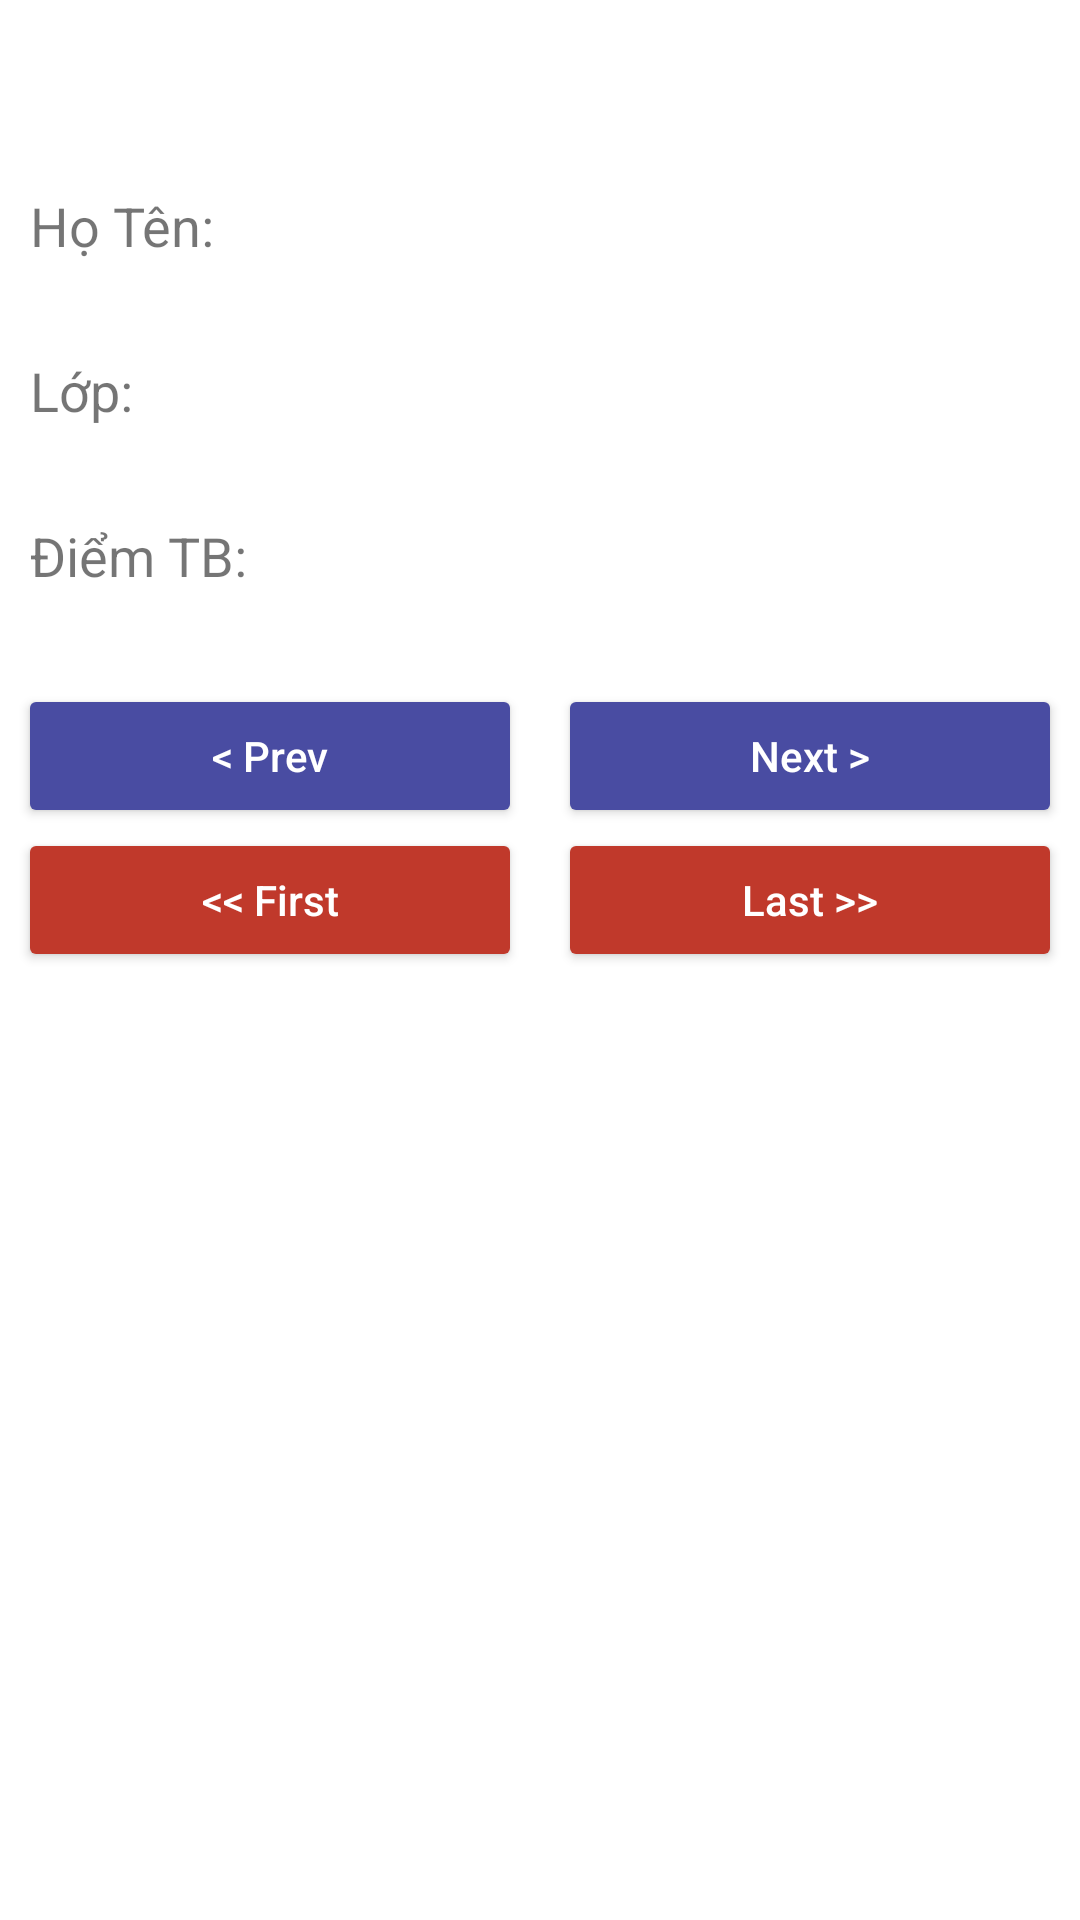

Here is an Android app screen rendered from its layout file. Give the layout XML and the strings, colors and styles it references.
<!-- AndroidManifest.xml: application theme Theme.ManagerUser -->
<!-- res/layout/fragment2.xml -->
<?xml version="1.0" encoding="utf-8"?>
<LinearLayout xmlns:android="http://schemas.android.com/apk/res/android"
    android:id="@+id/fragment2"
    android:layout_width="match_parent"
    android:layout_height="match_parent"
    android:orientation="vertical">

    <TextView
        android:id="@+id/txtMSSV"
        android:layout_width="match_parent"
        android:layout_height="63dp"
        android:gravity="center"
        android:textSize="18sp"
        android:textStyle="bold" />

    <LinearLayout
        android:layout_width="match_parent"
        android:layout_height="match_parent"
        android:orientation="vertical">

        <LinearLayout
            android:layout_width="match_parent"
            android:layout_height="55dp"
            android:layout_marginHorizontal="10dp"
            android:orientation="horizontal">

            <TextView
                android:id="@+id/textView"
                android:layout_width="90dp"
                android:layout_height="match_parent"
                android:text="Họ Tên:"
                android:textSize="18sp" />

            <TextView
                android:id="@+id/txtHoTen"
                android:layout_width="wrap_content"
                android:layout_height="match_parent"
                android:layout_weight="1"
                android:textSize="18sp" />

        </LinearLayout>

        <LinearLayout
            android:layout_width="match_parent"
            android:layout_height="55dp"
            android:layout_marginHorizontal="10dp"
            android:orientation="horizontal">

            <TextView
                android:id="@+id/textView4"
                android:layout_width="90dp"
                android:layout_height="match_parent"
                android:text="Lớp:"
                android:textSize="18sp" />

            <TextView
                android:id="@+id/txtLop"
                android:layout_width="wrap_content"
                android:layout_height="match_parent"
                android:layout_weight="1"
                android:textSize="18sp" />
        </LinearLayout>

        <LinearLayout
            android:layout_width="match_parent"
            android:layout_height="55sp"
            android:layout_marginHorizontal="10dp"
            android:orientation="horizontal">

            <TextView
                android:id="@+id/textView8"
                android:layout_width="90dp"
                android:layout_height="match_parent"
                android:text="Điểm TB:"
                android:textSize="18sp" />

            <TextView
                android:id="@+id/txtDTB"
                android:layout_width="wrap_content"
                android:layout_height="match_parent"
                android:layout_weight="1"
                android:textSize="18sp" />
        </LinearLayout>

        <LinearLayout
            android:layout_width="match_parent"
            android:layout_height="wrap_content"
            android:orientation="vertical">

            <LinearLayout
                android:layout_width="match_parent"
                android:layout_height="match_parent"
                android:orientation="horizontal">

                <Button
                    android:id="@+id/btnPre"
                    android:layout_width="wrap_content"
                    android:layout_height="wrap_content"
                    android:layout_marginHorizontal="6dp"
                    android:layout_weight="1"
                    android:backgroundTint="#494CA2"
                    android:fallbackLineSpacing="false"
                    android:paddingLeft="10dp"
                    android:paddingRight="10dp"
                    android:text="&lt; Prev"
                    android:textAllCaps="false"
                    android:textColor="#FFFFFF" />

                <Button
                    android:id="@+id/btnNext"
                    android:layout_width="wrap_content"
                    android:layout_height="wrap_content"
                    android:layout_marginHorizontal="6dp"
                    android:layout_weight="1"
                    android:backgroundTint="#494CA2"
                    android:paddingLeft="10dp"
                    android:paddingRight="10dp"
                    android:text="Next &gt;"
                    android:textAllCaps="false"
                    android:textColor="#FFFFFF" />

            </LinearLayout>
        </LinearLayout>

        <LinearLayout
            android:layout_width="match_parent"
            android:layout_height="match_parent"
            android:orientation="vertical">

            <LinearLayout
                android:layout_width="match_parent"
                android:layout_height="match_parent"
                android:orientation="horizontal">

                <Button
                    android:id="@+id/btnFirst"
                    android:layout_width="wrap_content"
                    android:layout_height="wrap_content"
                    android:layout_marginHorizontal="6dp"
                    android:layout_weight="1"
                    android:backgroundTint="#C0392B"
                    android:paddingLeft="10dp"
                    android:paddingRight="10dp"
                    android:text="&lt;&lt; First"
                    android:textAllCaps="false"
                    android:textColor="#FFFFFF" />

                <Button
                    android:id="@+id/btnLast"
                    android:layout_width="wrap_content"
                    android:layout_height="wrap_content"
                    android:layout_marginHorizontal="6dp"
                    android:layout_weight="1"
                    android:backgroundTint="#C0392B"
                    android:paddingLeft="10dp"
                    android:paddingRight="10dp"
                    android:text="Last &gt;&gt;"
                    android:textAllCaps="false"
                    android:textColor="#FFFFFF" />

            </LinearLayout>
        </LinearLayout>

    </LinearLayout>
</LinearLayout>
<!-- resources referenced by this layout -->
<resources>
  <style name="Theme.ManagerUser" parent="Theme.MaterialComponents.DayNight.DarkActionBar">
          
          <item name="colorPrimary">@color/purple_500</item>
          <item name="colorPrimaryVariant">@color/purple_700</item>
          <item name="colorOnPrimary">@color/white</item>
          
          <item name="colorSecondary">@color/teal_200</item>
          <item name="colorSecondaryVariant">@color/teal_700</item>
          <item name="colorOnSecondary">@color/black</item>
          
          <item name="android:statusBarColor" tools:targetApi="l">?attr/colorPrimaryVariant</item>
          
      </style>
  <!-- not gathered from this repository: default colours our renderer supplied (Android Studio template values) -->
  <color name="purple_500">#FF6200EE</color>
  <color name="purple_700">#FF3700B3</color>
  <color name="teal_200">#FF03DAC5</color>
  <color name="teal_700">#FF018786</color>
  <color name="black">#FF000000</color>
  <color name="white">#FFFFFFFF</color>
</resources>
